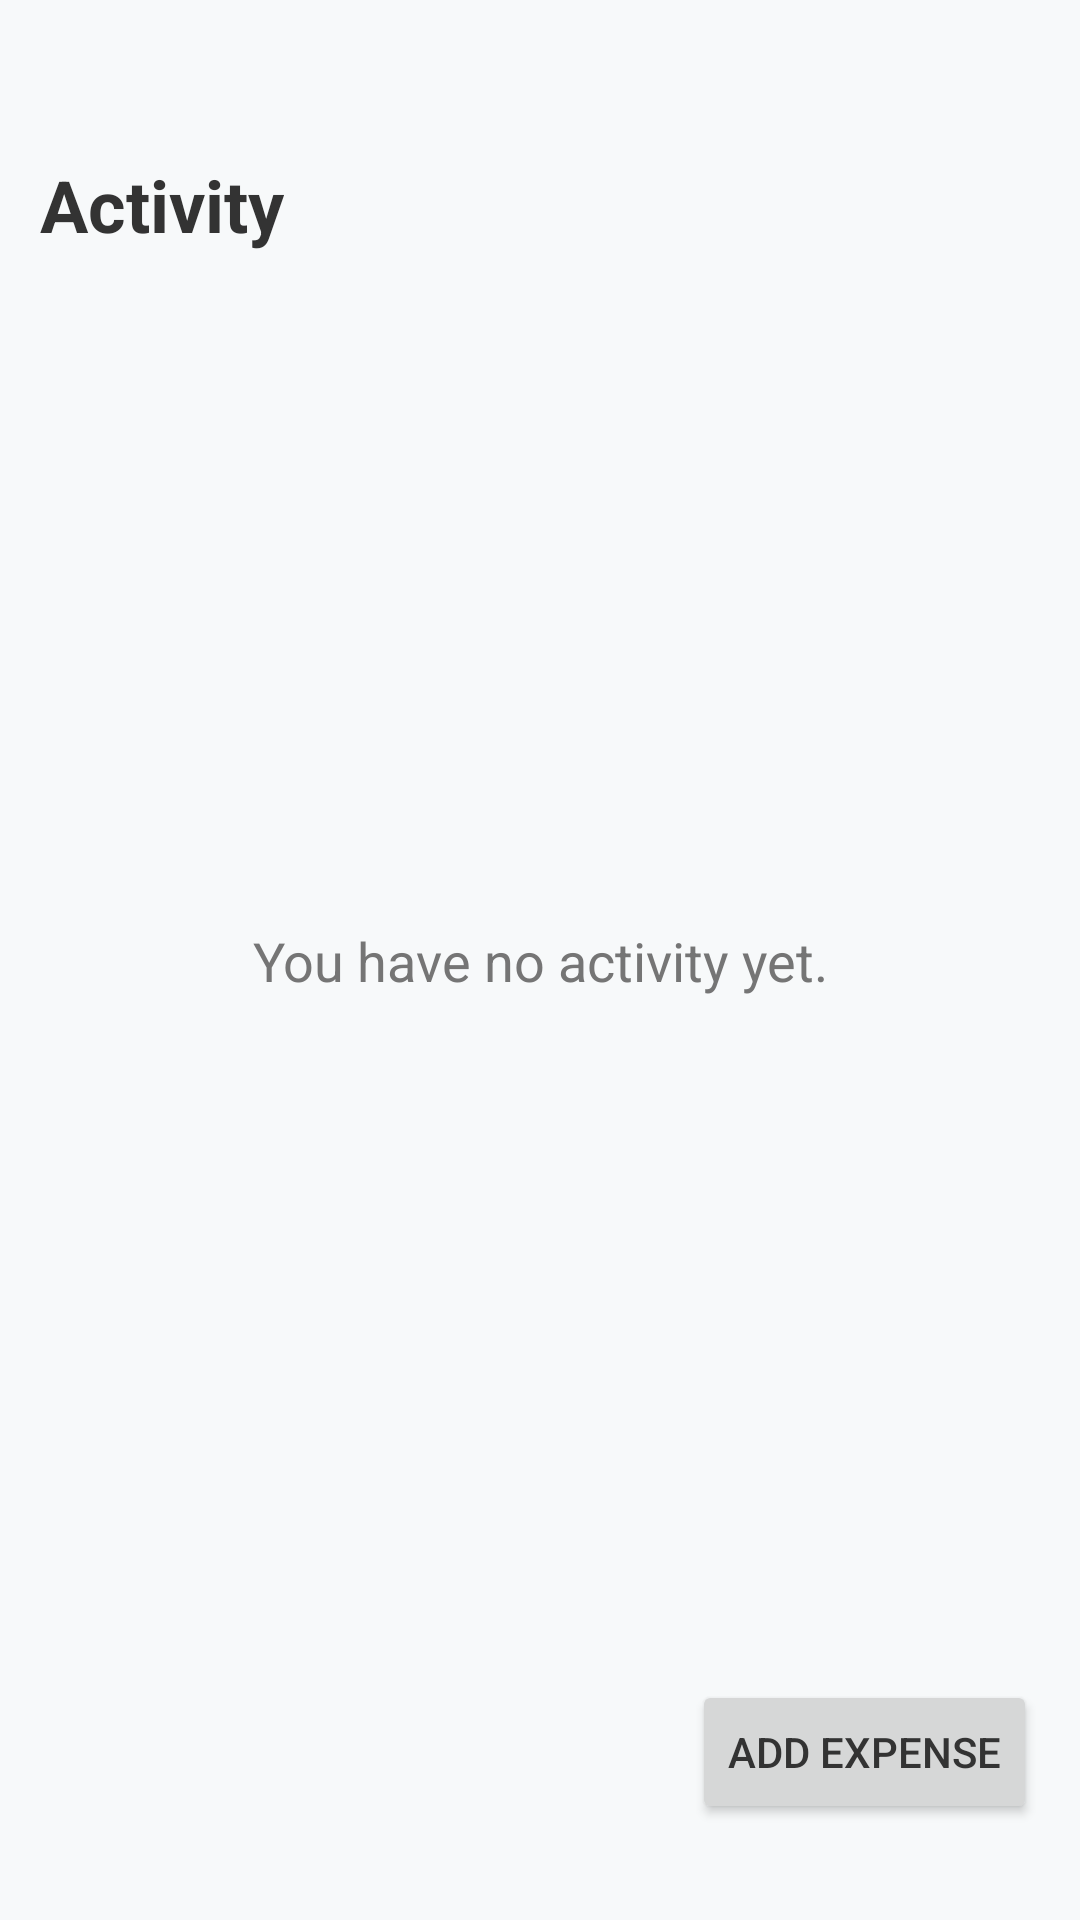

Here is an Android app screen rendered from its layout file. Give the layout XML and the strings, colors and styles it references.
<!-- AndroidManifest.xml: application theme Theme.Finners -->
<!-- res/layout/fragment_activity.xml -->
<?xml version="1.0" encoding="utf-8"?>
<androidx.constraintlayout.widget.ConstraintLayout xmlns:android="http://schemas.android.com/apk/res/android"
    xmlns:app="http://schemas.android.com/apk/res-auto"
    android:layout_width="match_parent"
    android:layout_height="match_parent">

    <TextView
        android:id="@+id/tvActivityTitle"
        android:layout_width="wrap_content"
        android:layout_height="wrap_content"
        android:layout_marginTop="52dp"
        android:text="Activity"
        android:textColor="@color/colorTextPrimary"
        android:textSize="24sp"
        android:textStyle="bold"
        app:layout_constraintEnd_toEndOf="parent"
        app:layout_constraintHorizontal_bias="0.048"
        app:layout_constraintStart_toStartOf="parent"
        app:layout_constraintTop_toTopOf="parent" />

    <TextView
        android:id="@+id/tvActivityEmpty"
        android:layout_width="300dp"
        android:layout_height="wrap_content"
        android:text="You have no activity yet."
        android:textAlignment="center"
        android:textSize="18sp"
        android:textColor="@color/colorTextSecondary"
        app:layout_constraintBottom_toBottomOf="parent"
        app:layout_constraintEnd_toEndOf="parent"
        app:layout_constraintStart_toStartOf="parent"
        app:layout_constraintTop_toTopOf="parent" />

    <ListView
        android:id="@+id/lvActivityLog"
        android:layout_width="0dp"
        android:layout_height="0dp"
        android:layout_marginTop="16dp"
        android:layout_marginBottom="16dp"
        android:visibility="gone"
        app:layout_constraintBottom_toTopOf="@+id/btnAddExpense"
        app:layout_constraintEnd_toEndOf="parent"
        app:layout_constraintStart_toStartOf="parent"
        app:layout_constraintTop_toBottomOf="@+id/tvActivityTitle" />

    <Button
        android:id="@+id/btnAddExpense"
        android:layout_width="wrap_content"
        android:layout_height="wrap_content"
        android:layout_marginBottom="32dp"
        android:text="Add expense"
        app:layout_constraintBottom_toBottomOf="parent"
        app:layout_constraintEnd_toEndOf="parent"
        app:layout_constraintHorizontal_bias="0.942"
        app:layout_constraintStart_toStartOf="parent" />

</androidx.constraintlayout.widget.ConstraintLayout>
<!-- resources referenced by this layout -->
<resources>
  <color name="colorTextPrimary">#333333</color>
  <color name="colorTextSecondary">#757575</color>
  <style name="Theme.Finners" parent="Base.Theme.Finners" />
  <style name="Base.Theme.Finners" parent="Theme.Material3.DayNight.NoActionBar">
          
          <item name="colorPrimary">@color/colorPrimary</item>
          <item name="colorOnPrimary">@color/white</item>
          <item name="colorPrimaryContainer">@color/colorPrimary</item>
          <item name="colorOnPrimaryContainer">@color/white</item>
          
          
          <item name="colorSecondary">@color/colorSecondary</item>
          <item name="colorOnSecondary">@color/white</item>
          <item name="colorSecondaryContainer">@color/colorSecondary</item>
          <item name="colorOnSecondaryContainer">@color/white</item>
  
          <item name="android:colorBackground">@color/colorBackground</item>
          <item name="colorSurface">@color/colorSurface</item>
          <item name="colorOnSurface">@color/colorTextPrimary</item>
          <item name="android:textColorPrimary">@color/colorTextPrimary</item>
          <item name="android:textColorSecondary">@color/colorTextSecondary</item>
          
          <item name="colorTextSecondary">@color/colorTextSecondary</item>
          
          
      </style>
  <color name="colorPrimary">#1CC29F</color>
  <color name="white">#FFFFFFFF</color>
  <color name="colorSecondary">#FF652F</color>
  <color name="colorBackground">#F7F9FA</color>
  <color name="colorSurface">#FFFFFF</color>
</resources>
